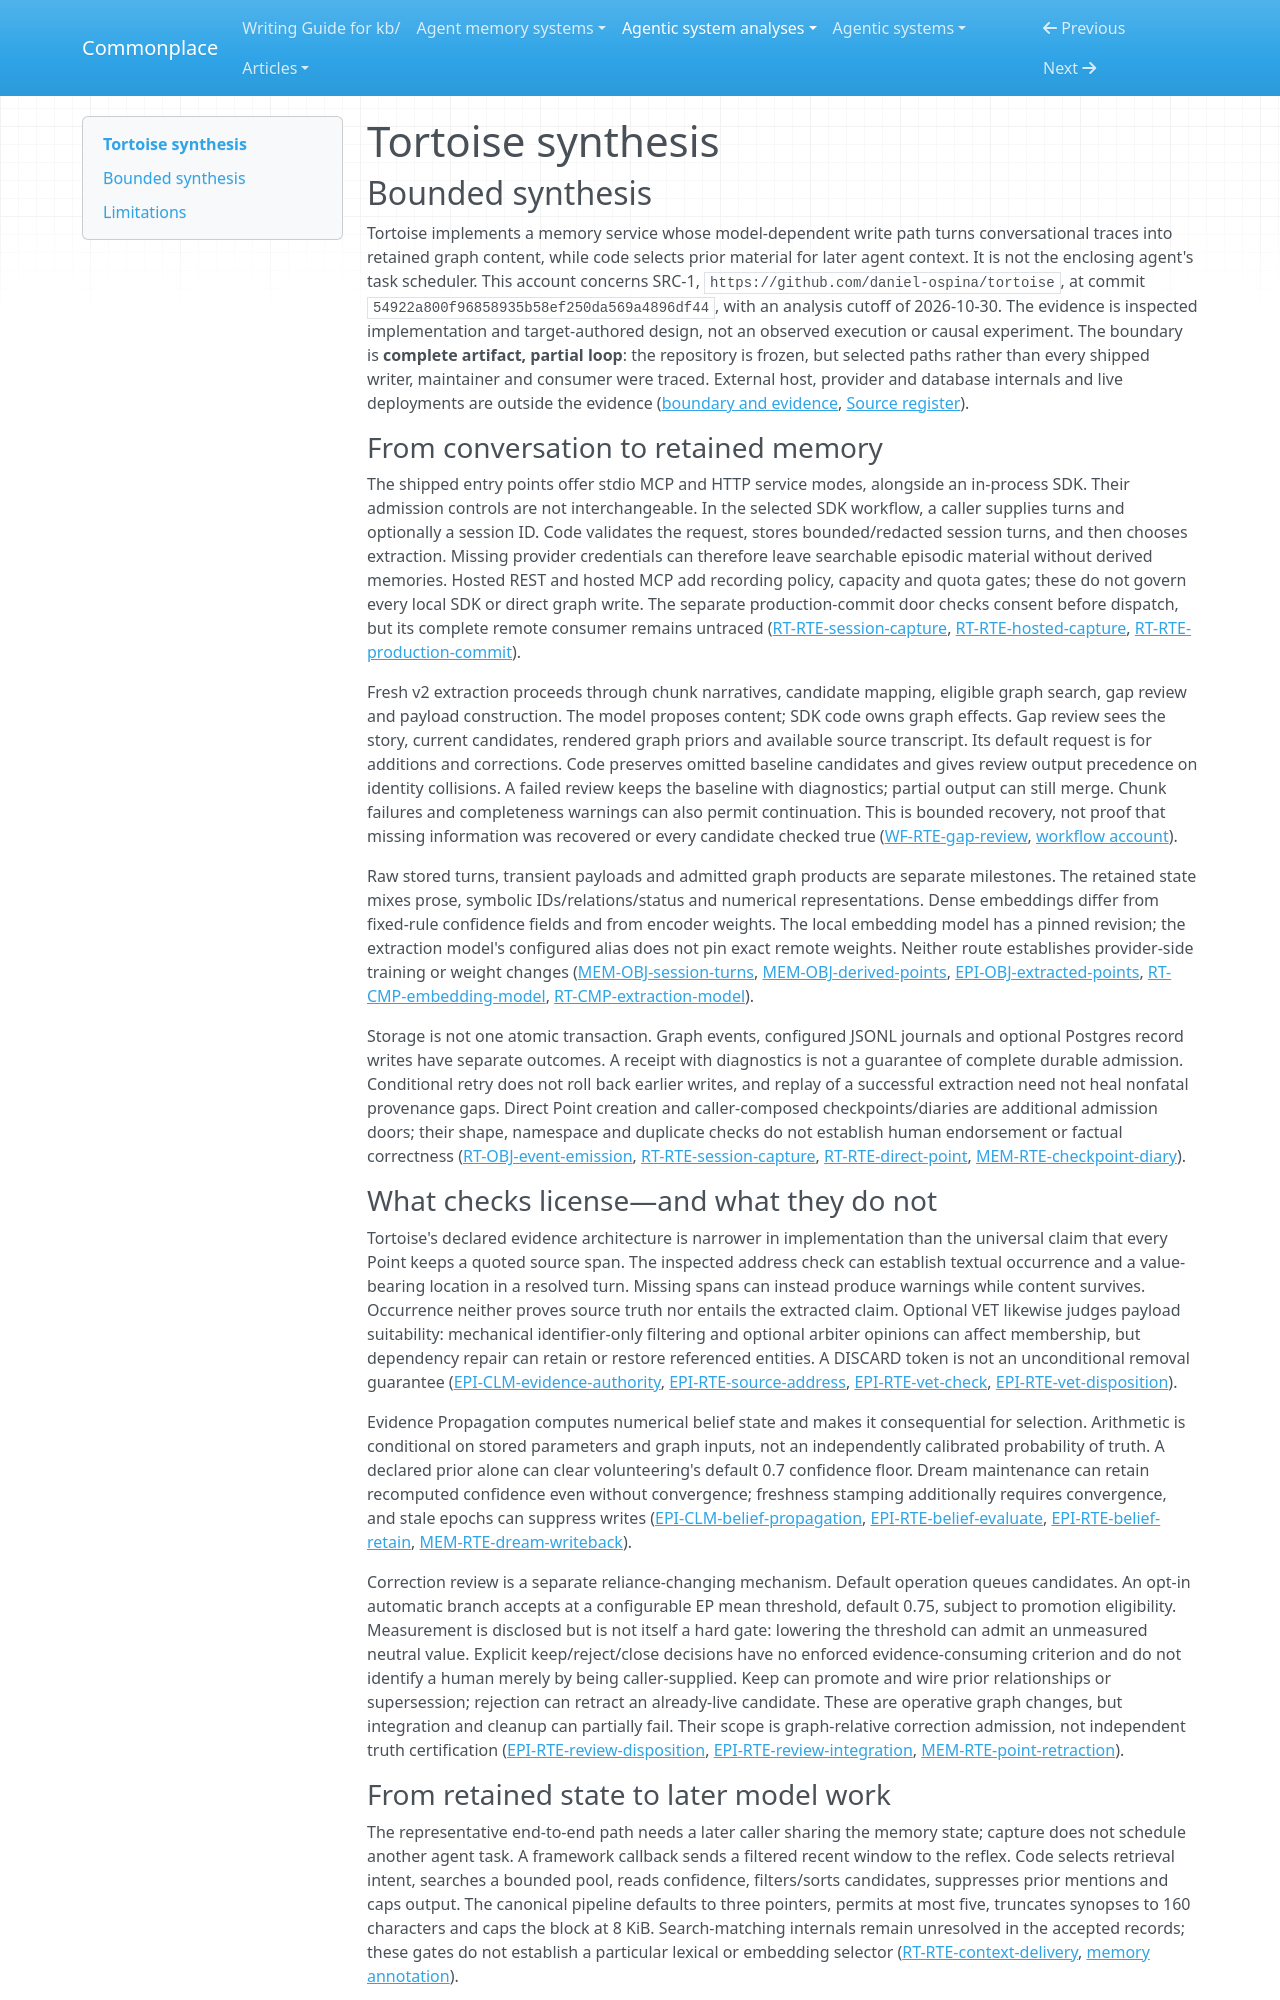

repository: zby/commonplace · page: agentic-system-analyses/retained/daniel-ospina--tortoise/synthesis/index.html · generator: mkdocs

---
type: agentic-system-analyses/types/agentic-system-synthesis.md
description: "Tortoise turns session traces into graph memory and supplies bounded pointers to later model work; source addressing and correction controls do not establish factual warrant or improved performance."
run-id: AAS-2026-10-30-tortoise-0c919b4ca77d-01
reviewed-boundary: "54922a800f96858935b58ef250da569a4896df44"
---

# Tortoise synthesis

## Bounded synthesis

Tortoise implements a memory service whose model-dependent write path turns conversational traces into retained graph content, while code selects prior material for later agent context. It is not the enclosing agent's task scheduler. This account concerns SRC-1, `https://github.com/daniel-ospina/tortoise`, at commit `54922a800f96858935b58ef250da569a4896df44`, with an analysis cutoff of 2026-10-30. The evidence is inspected implementation and target-authored design, not an observed execution or causal experiment. The boundary is **complete artifact, partial loop**: the repository is frozen, but selected paths rather than every shipped writer, maintainer and consumer were traced. External host, provider and database internals and live deployments are outside the evidence ([boundary and evidence](boundary.md#boundary-and-evidence), [Source register](boundary.md#source-register)).

### From conversation to retained memory

The shipped entry points offer stdio MCP and HTTP service modes, alongside an in-process SDK. Their admission controls are not interchangeable. In the selected SDK workflow, a caller supplies turns and optionally a session ID. Code validates the request, stores bounded/redacted session turns, and then chooses extraction. Missing provider credentials can therefore leave searchable episodic material without derived memories. Hosted REST and hosted MCP add recording policy, capacity and quota gates; these do not govern every local SDK or direct graph write. The separate production-commit door checks consent before dispatch, but its complete remote consumer remains untraced ([RT-RTE-session-capture](runtime.md#rt-rte-session-capture), [RT-RTE-hosted-capture](runtime.md#rt-rte-hosted-capture), [RT-RTE-production-commit](runtime.md#rt-rte-production-commit)).

Fresh v2 extraction proceeds through chunk narratives, candidate mapping, eligible graph search, gap review and payload construction. The model proposes content; SDK code owns graph effects. Gap review sees the story, current candidates, rendered graph priors and available source transcript. Its default request is for additions and corrections. Code preserves omitted baseline candidates and gives review output precedence on identity collisions. A failed review keeps the baseline with diagnostics; partial output can still merge. Chunk failures and completeness warnings can also permit continuation. This is bounded recovery, not proof that missing information was recovered or every candidate checked true ([WF-RTE-gap-review](workflow.md#wf-rte-gap-review), [workflow account](workflow.md#workflow-account)).

Raw stored turns, transient payloads and admitted graph products are separate milestones. The retained state mixes prose, symbolic IDs/relations/status and numerical representations. Dense embeddings differ from fixed-rule confidence fields and from encoder weights. The local embedding model has a pinned revision; the extraction model's configured alias does not pin exact remote weights. Neither route establishes provider-side training or weight changes ([MEM-OBJ-session-turns](memory.md#mem-obj-session-turns), [MEM-OBJ-derived-points](memory.md#mem-obj-derived-points), [EPI-OBJ-extracted-points](epistemic.md#epi-obj-extracted-points), [RT-CMP-embedding-model](runtime.md#rt-cmp-embedding-model), [RT-CMP-extraction-model](runtime.md#rt-cmp-extraction-model)).

Storage is not one atomic transaction. Graph events, configured JSONL journals and optional Postgres record writes have separate outcomes. A receipt with diagnostics is not a guarantee of complete durable admission. Conditional retry does not roll back earlier writes, and replay of a successful extraction need not heal nonfatal provenance gaps. Direct Point creation and caller-composed checkpoints/diaries are additional admission doors; their shape, namespace and duplicate checks do not establish human endorsement or factual correctness ([RT-OBJ-event-emission](runtime.md#rt-obj-event-emission), [RT-RTE-session-capture](runtime.md#rt-rte-session-capture), [RT-RTE-direct-point](runtime.md#rt-rte-direct-point), [MEM-RTE-checkpoint-diary](memory.md#mem-rte-checkpoint-diary)).

### What checks license—and what they do not

Tortoise's declared evidence architecture is narrower in implementation than the universal claim that every Point keeps a quoted source span. The inspected address check can establish textual occurrence and a value-bearing location in a resolved turn. Missing spans can instead produce warnings while content survives. Occurrence neither proves source truth nor entails the extracted claim. Optional VET likewise judges payload suitability: mechanical identifier-only filtering and optional arbiter opinions can affect membership, but dependency repair can retain or restore referenced entities. A DISCARD token is not an unconditional removal guarantee ([EPI-CLM-evidence-authority](epistemic.md#epi-clm-evidence-authority), [EPI-RTE-source-address](epistemic.md#epi-rte-source-address), [EPI-RTE-vet-check](epistemic.md#epi-rte-vet-check), [EPI-RTE-vet-disposition](epistemic.md#epi-rte-vet-disposition)).

Evidence Propagation computes numerical belief state and makes it consequential for selection. Arithmetic is conditional on stored parameters and graph inputs, not an independently calibrated probability of truth. A declared prior alone can clear volunteering's default 0.7 confidence floor. Dream maintenance can retain recomputed confidence even without convergence; freshness stamping additionally requires convergence, and stale epochs can suppress writes ([EPI-CLM-belief-propagation](epistemic.md#epi-clm-belief-propagation), [EPI-RTE-belief-evaluate](epistemic.md#epi-rte-belief-evaluate), [EPI-RTE-belief-retain](epistemic.md#epi-rte-belief-retain), [MEM-RTE-dream-writeback](memory.md#mem-rte-dream-writeback)).

Correction review is a separate reliance-changing mechanism. Default operation queues candidates. An opt-in automatic branch accepts at a configurable EP mean threshold, default 0.75, subject to promotion eligibility. Measurement is disclosed but is not itself a hard gate: lowering the threshold can admit an unmeasured neutral value. Explicit keep/reject/close decisions have no enforced evidence-consuming criterion and do not identify a human merely by being caller-supplied. Keep can promote and wire prior relationships or supersession; rejection can retract an already-live candidate. These are operative graph changes, but integration and cleanup can partially fail. Their scope is graph-relative correction admission, not independent truth certification ([EPI-RTE-review-disposition](epistemic.md#epi-rte-review-disposition), [EPI-RTE-review-integration](epistemic.md#epi-rte-review-integration), [MEM-RTE-point-retraction](memory.md#mem-rte-point-retraction)).
